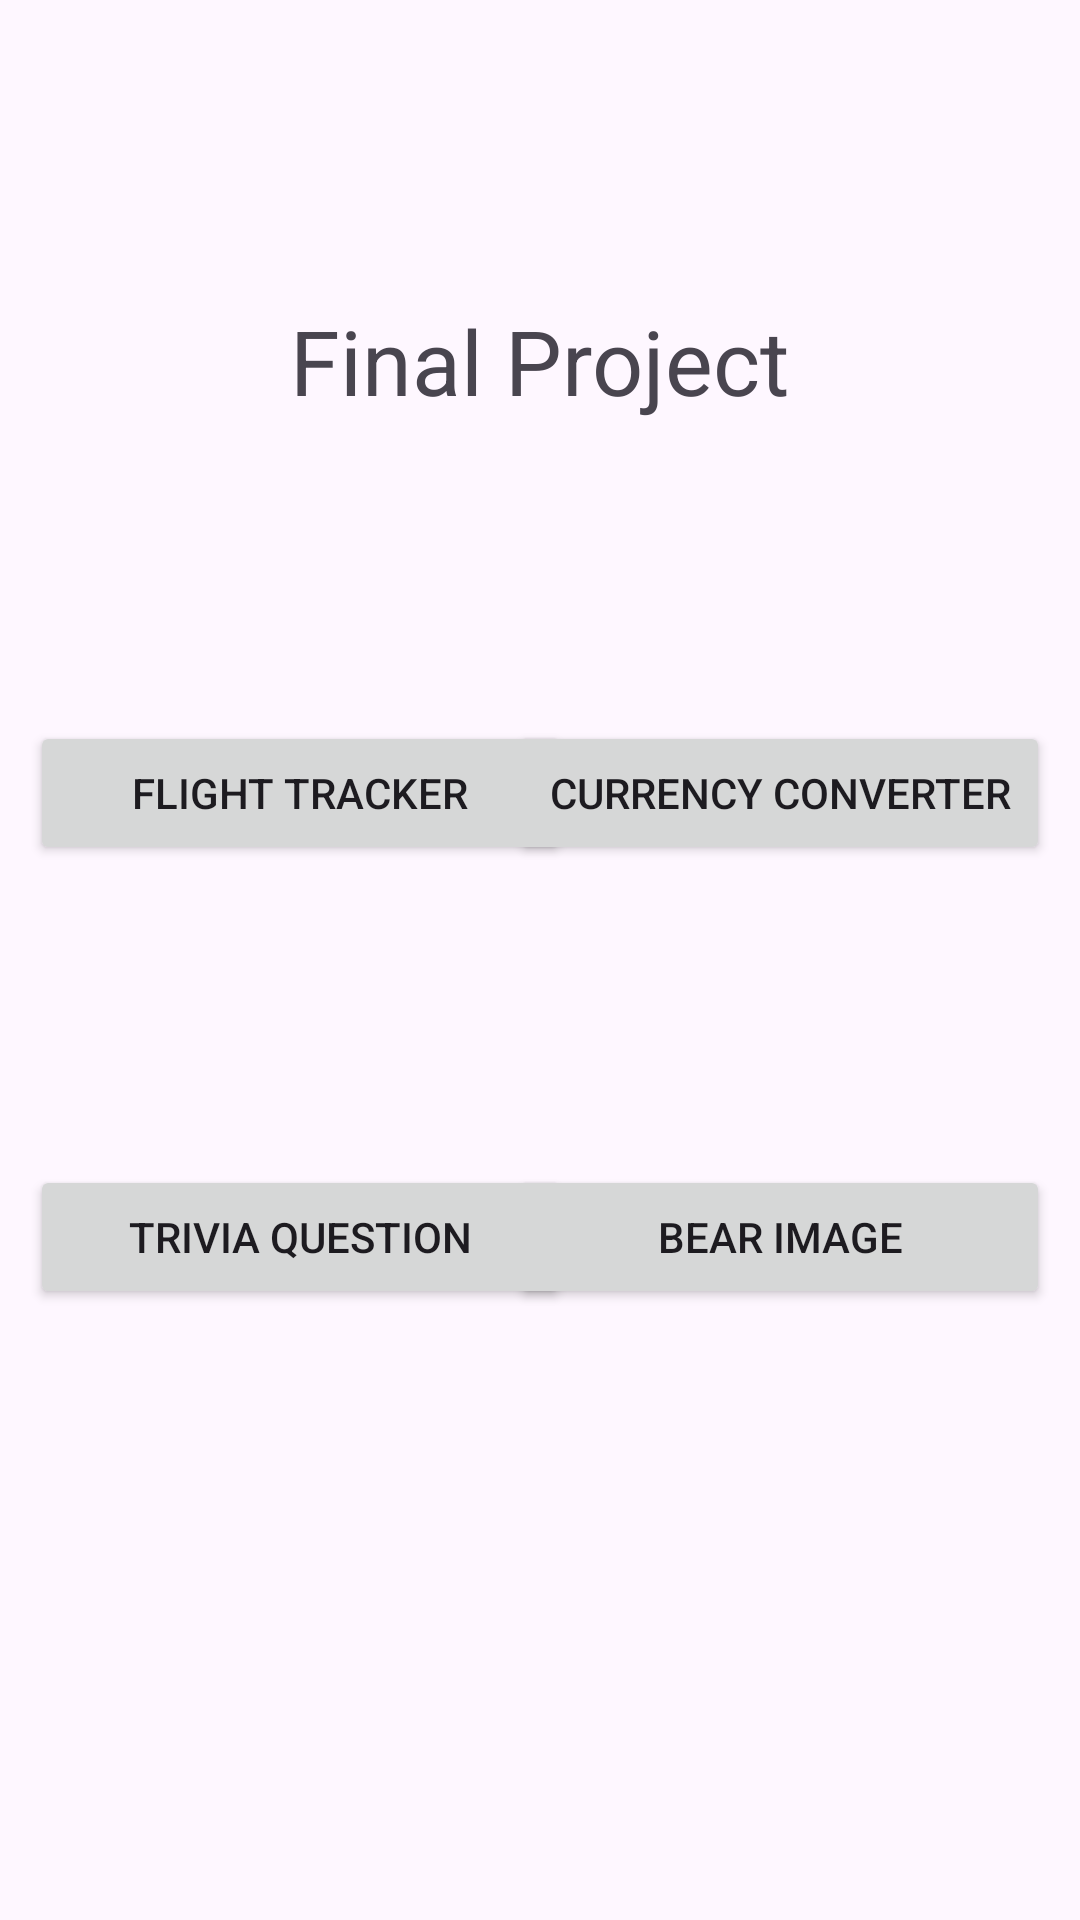

The Android layout XML behind this screen, and the referenced resources:
<!-- AndroidManifest.xml: application theme Theme.FinalProject -->
<!-- res/layout/activity_main.xml -->
<?xml version="1.0" encoding="utf-8"?>
<androidx.constraintlayout.widget.ConstraintLayout
    xmlns:android="http://schemas.android.com/apk/res/android"
    xmlns:app="http://schemas.android.com/apk/res-auto"
    xmlns:tools="http://schemas.android.com/tools"
    android:layout_width="match_parent"
    android:layout_height="match_parent"
    tools:context=".MainActivity">

    <TextView
        android:id="@+id/title"
        android:textSize="30sp"
        android:layout_width="wrap_content"
        android:layout_height="wrap_content"
        android:layout_marginTop="100dp"
        android:text="@string/final_project"
        app:layout_constraintEnd_toEndOf="parent"
        app:layout_constraintStart_toStartOf="parent"
        app:layout_constraintTop_toTopOf="parent" />

    <Button
        android:id="@+id/flight"
        android:layout_width="180dp"
        android:layout_height="wrap_content"
        android:layout_marginStart="10dp"
        android:layout_marginTop="100dp"
        android:text="@string/flight"
        app:layout_constraintStart_toStartOf="parent"
        app:layout_constraintTop_toBottomOf="@+id/title" />

    <Button
        android:id="@+id/currency"
        android:layout_width="180dp"
        android:layout_height="wrap_content"
        android:layout_marginTop="100dp"
        android:layout_marginEnd="10dp"
        android:text="@string/currency"
        app:layout_constraintEnd_toEndOf="parent"
        app:layout_constraintTop_toBottomOf="@+id/title" />

    <Button
        android:id="@+id/trivia"
        android:layout_width="180dp"
        android:layout_height="wrap_content"
        android:layout_marginTop="100dp"
        android:text="@string/trivia"
        app:layout_constraintStart_toStartOf="@+id/flight"
        app:layout_constraintTop_toBottomOf="@+id/flight" />

    <Button
        android:id="@+id/bear"
        android:layout_width="180dp"
        android:layout_height="wrap_content"
        android:layout_marginTop="100dp"
        android:text="@string/bear"
        app:layout_constraintEnd_toEndOf="@+id/currency"
        app:layout_constraintTop_toBottomOf="@+id/currency" />

</androidx.constraintlayout.widget.ConstraintLayout>
<!-- resources referenced by this layout -->
<resources>
  <string name="bear">Bear Image </string>
  <string name="currency">Currency Converter</string>
  <string name="final_project">Final Project</string>
  <string name="flight">Flight Tracker</string>
  <string name="trivia">Trivia Question </string>
  <style name="Theme.FinalProject" parent="Base.Theme.FinalProject" />
  <style name="Base.Theme.FinalProject" parent="Theme.Material3.DayNight.NoActionBar">
          
          
          <item name="windowActionBar">false</item>
          <item name="windowNoTitle">true</item>
      </style>
</resources>
